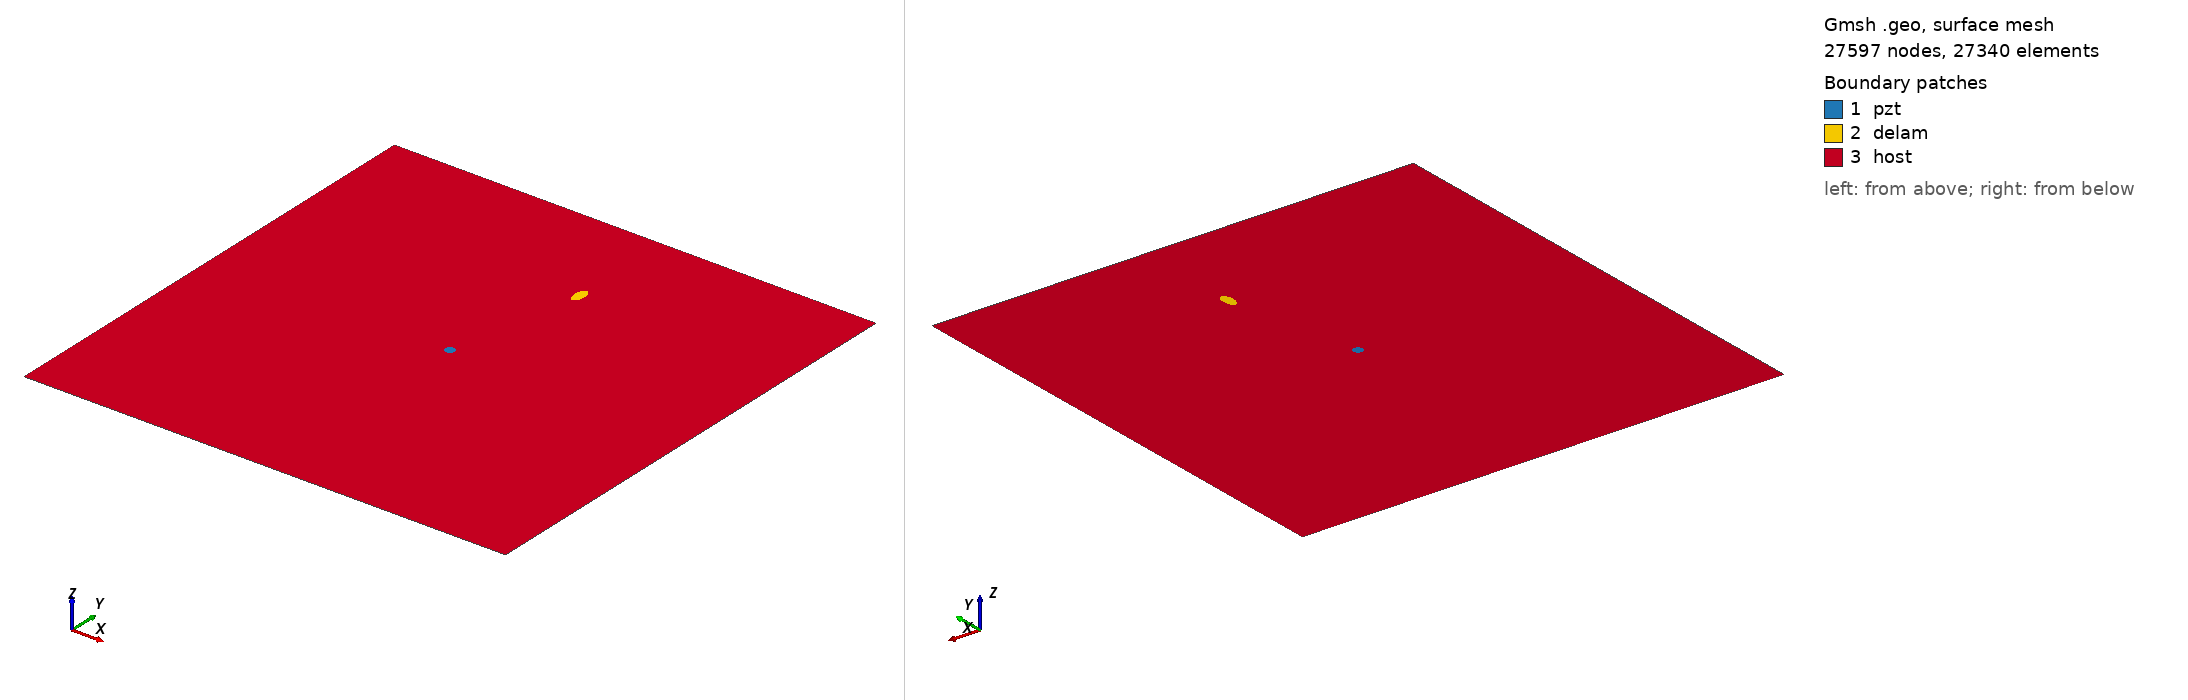

Gmsh geometry script, surface-meshed: 27597 nodes, 27340 surface elements. Boundary patches (legend numbers): 1 pzt, 2 delam, 3 host. Left view from above one corner, right view from below the opposite corner. Legend entries are the model's physical surfaces. The drawing asked Gmsh for element sizes between 1% and 20% of the model's largest extent; the script's own settings can give other sizes.

=== m_194_delam1_position_no_76_a_10mm_b_5mm_angle_90.geo (drawn) ===
SetFactory("OpenCASCADE");
L=0.500000; 
W=0.500000; 
a=0.010000; 
b=0.005000; 
x=0.277778; 
y=0.388889; 
alpha=0.500000 *Pi; 
r=0.005000; 
xpzt=0.250000; 
ypzt=0.250000; 
//+
Point(1) = {0, 0, 0, 1.0};
//+
Point(2) = {L, 0, 0, 1.0};
//+
Point(3) = {L, W, 0, 1.0};
//+
Point(4) = {0, W, 0, 1.0};
//+
Line(1) = {1, 2};
//+
Line(2) = {2, 3};
//+
Line(3) = {3, 4};
//+
Line(4) = {4, 1};
//+
Circle(5) = {xpzt, ypzt, -0, r, 0, 2*Pi};
//+
Ellipse(6) = {x, y, -0, a, b, 0, 2*Pi};
//+
Rotate {{0, 0, 1}, {x, y, 0}, alpha} {
  Curve{6}; 
}
//+
Curve Loop(1) = {4, 1, 2, 3};
//+
Curve Loop(2) = {6};
//+
Curve Loop(3) = {5};
//+
Curve Loop(4) = {6};
//+
Curve Loop(5) = {5};
//+
Plane Surface(1) = {5};
//+
Plane Surface(2) = {4};
//+
Plane Surface(3) = {1, 2, 3};
//+
Point(9) = {xpzt, ypzt, 0, 1.0};
//+
Point{9} In Surface {1};// mesh node at centre of pzt
//+
Physical Surface("pzt") = {1};
//+
Physical Surface("delam") = {2};
//+
Physical Surface("host") = {3};

Mesh.Algorithm = 6; // Frontal
Mesh.CharacteristicLengthFactor = 0.080000;
Mesh.CharacteristicLengthMin = 0.001000;
Mesh.CharacteristicLengthMax = 0.200000;
Mesh.RecombineAll = 1; // Apply recombination algorithm
Mesh.SubdivisionAlgorithm = 1; // 1: all quadrangles
Mesh.Smoothing = 1;
